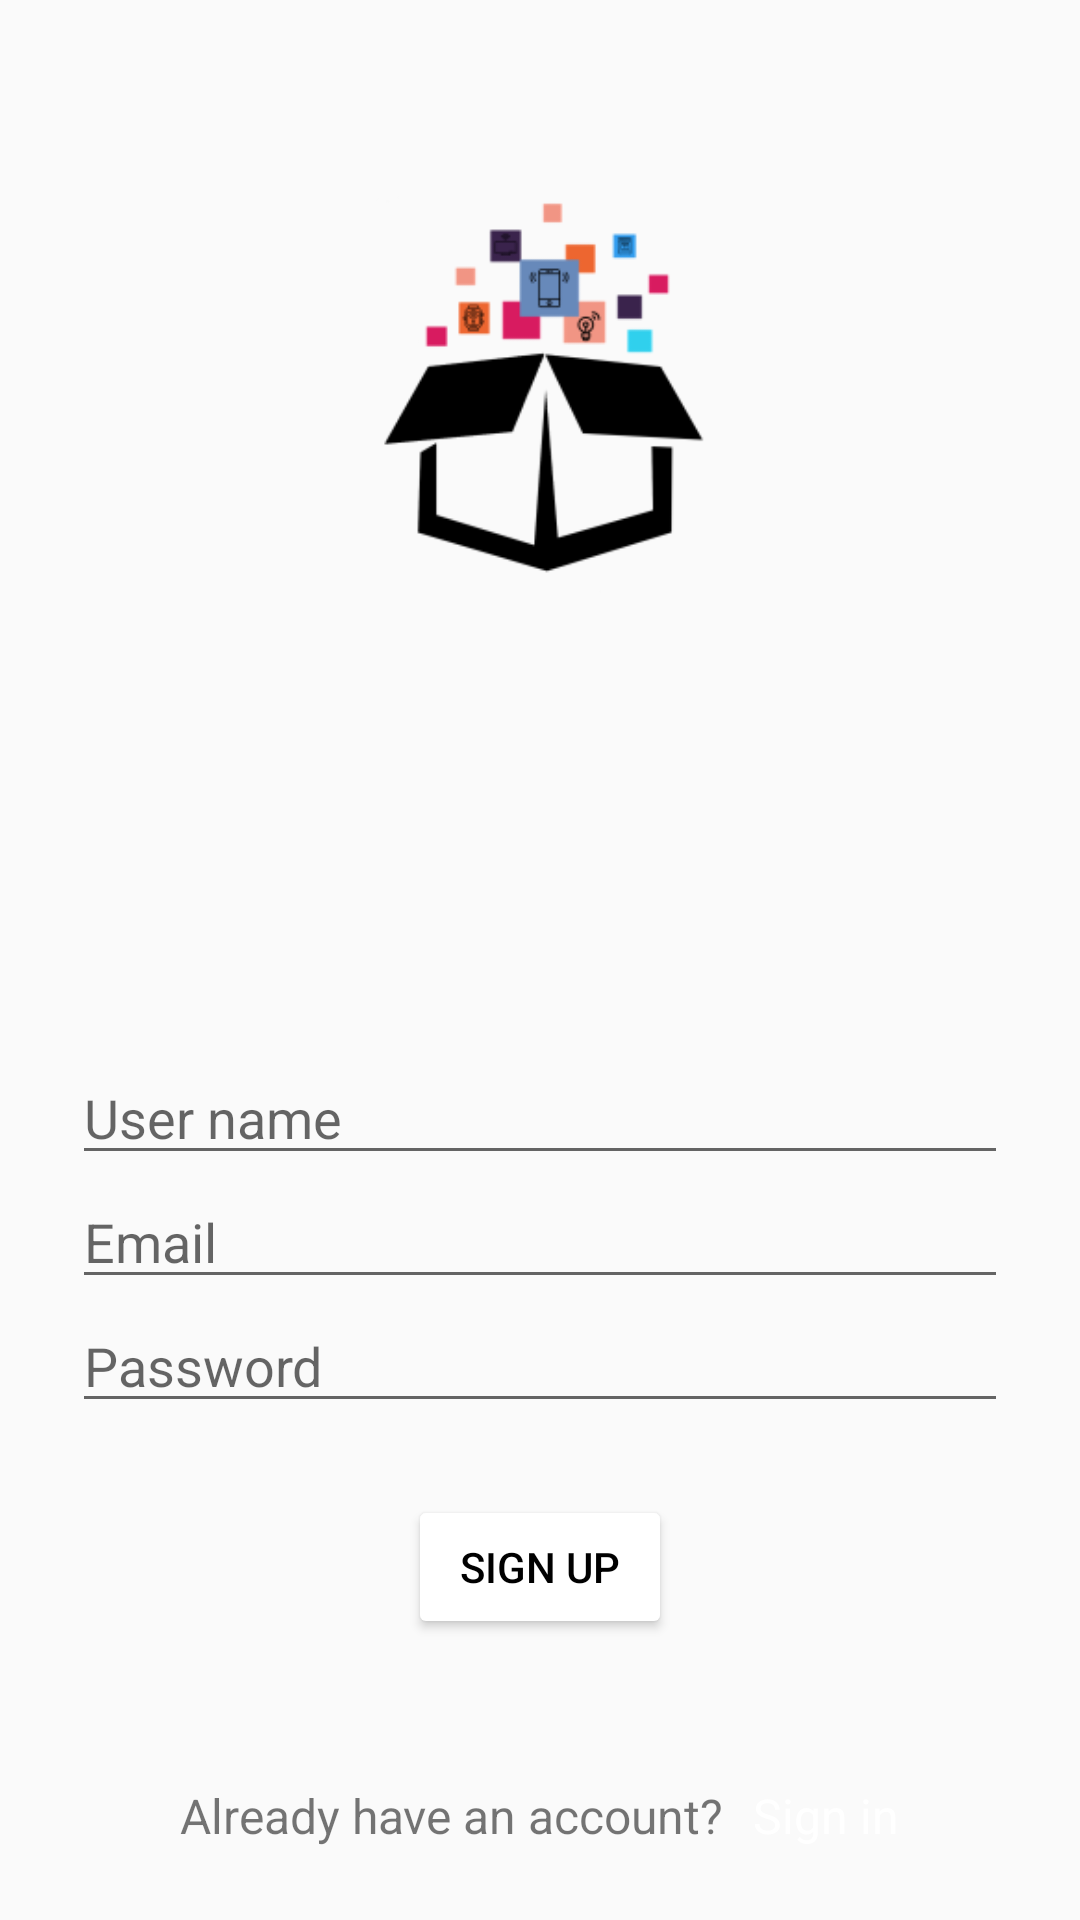

The Android layout XML behind this screen, and the referenced resources:
<!-- AndroidManifest.xml: application theme AppTheme -->
<!-- res/layout/activity_signup.xml -->
<?xml version="1.0" encoding="utf-8"?>
<androidx.appcompat.widget.LinearLayoutCompat xmlns:android="http://schemas.android.com/apk/res/android"
    xmlns:tools="http://schemas.android.com/tools"
    android:layout_width="match_parent"
    android:layout_height="match_parent"
    android:orientation="vertical"
    android:background="@drawable/gradient_bg"
    tools:context=".SignupActivity">

    <ImageView
        android:layout_width="200dp"
        android:layout_height="wrap_content"
        android:layout_gravity="center"
        android:layout_weight="1"
        android:adjustViewBounds="true"
        android:cropToPadding="false"
        android:scaleType="fitCenter"
        android:src="@mipmap/ic_nodebox" />

    <androidx.appcompat.widget.LinearLayoutCompat
        android:layout_width="match_parent"
        android:layout_height="wrap_content"
        android:layout_weight="1"
        android:gravity="bottom"
        android:orientation="vertical"
        android:padding="24dp">

        <EditText
            android:id="@+id/name"
            android:layout_width="match_parent"
            android:layout_height="wrap_content"
            android:hint="@string/prompt_name"
            android:inputType="text"
            android:maxLines="1"
            android:singleLine="true" />

        
        <EditText
            android:id="@+id/email"
            android:layout_width="match_parent"
            android:layout_height="wrap_content"
            android:hint="@string/prompt_email"
            android:inputType="textEmailAddress"
            android:maxLines="1"
            android:singleLine="true" />

        <EditText
            android:id="@+id/password"
            android:layout_width="match_parent"
            android:layout_height="wrap_content"
            android:hint="@string/prompt_password"
            android:imeActionId="6"
            android:imeActionLabel="@string/action_sign_in"
            android:imeOptions="actionUnspecified"
            android:inputType="textPassword"
            android:maxLines="1"
            android:singleLine="true" />

        <FrameLayout
            android:layout_width="wrap_content"
            android:layout_height="wrap_content"
            android:layout_gravity="center"
            android:layout_marginTop="24dp">

            <Button
                android:id="@+id/btnsignup"
                android:layout_width="wrap_content"
                android:layout_height="wrap_content"
                android:layout_gravity="center"
                android:backgroundTint="@color/white"
                android:gravity="center_vertical|center_horizontal"
                android:text="@string/action_sign_up"
                android:textColor="@color/black"
                android:textSize="14dp" />

            <ProgressBar
                android:layout_width="wrap_content"
                android:layout_height="wrap_content"
                android:id="@+id/progress_signup"
                android:layout_gravity="center"
                android:visibility="gone"
                android:theme="@style/AppTheme.ProgressBar" />

        </FrameLayout>

        <androidx.appcompat.widget.LinearLayoutCompat
            android:layout_width="wrap_content"
            android:layout_height="wrap_content"
            android:layout_gravity="center"
            android:paddingTop="24dp">

            <TextView
                android:layout_width="match_parent"
                android:layout_height="wrap_content"
                android:layout_marginTop="24dp"
                android:gravity="center"
                android:text="@string/action_return"
                android:textSize="16dip" />

            <TextView
                android:id="@+id/signin_link"
                android:layout_width="match_parent"
                android:layout_height="wrap_content"
                android:layout_marginLeft="10dp"
                android:layout_marginTop="24dp"
                android:gravity="center"
                android:text="@string/action_sign_in"
                android:textColor="@color/white"
                android:textSize="16dip" />

        </androidx.appcompat.widget.LinearLayoutCompat>


    </androidx.appcompat.widget.LinearLayoutCompat>

</androidx.appcompat.widget.LinearLayoutCompat>
<!-- resources referenced by this layout -->
<resources>
  <color name="black">#000000</color>
  <color name="white">#ffffff</color>
  <!-- mipmap ic_nodebox: png bitmap (mipmap-hdpi, 3780 bytes) -->
  <string name="action_return">Already have an account?</string>
  <string name="action_sign_in">Sign in</string>
  <string name="action_sign_up">Sign up</string>
  <string name="prompt_email">Email</string>
  <string name="prompt_name">User name</string>
  <string name="prompt_password">Password</string>
  <style name="AppTheme.ProgressBar">
          <item name="colorAccent">@color/white</item> 
      </style>
  <style name="AppTheme" parent="Theme.AppCompat.Light.NoActionBar">
          
          <item name="android:windowFullscreen">true</item>
          <item name="colorPrimary">@color/colorPrimary</item>
          <item name="colorPrimaryDark">@color/colorPrimaryDark</item>
          <item name="colorAccent">@color/white</item>
      </style>
  <color name="colorPrimary">#607D8B</color>
  <color name="colorPrimaryDark">#455A64</color>
</resources>
